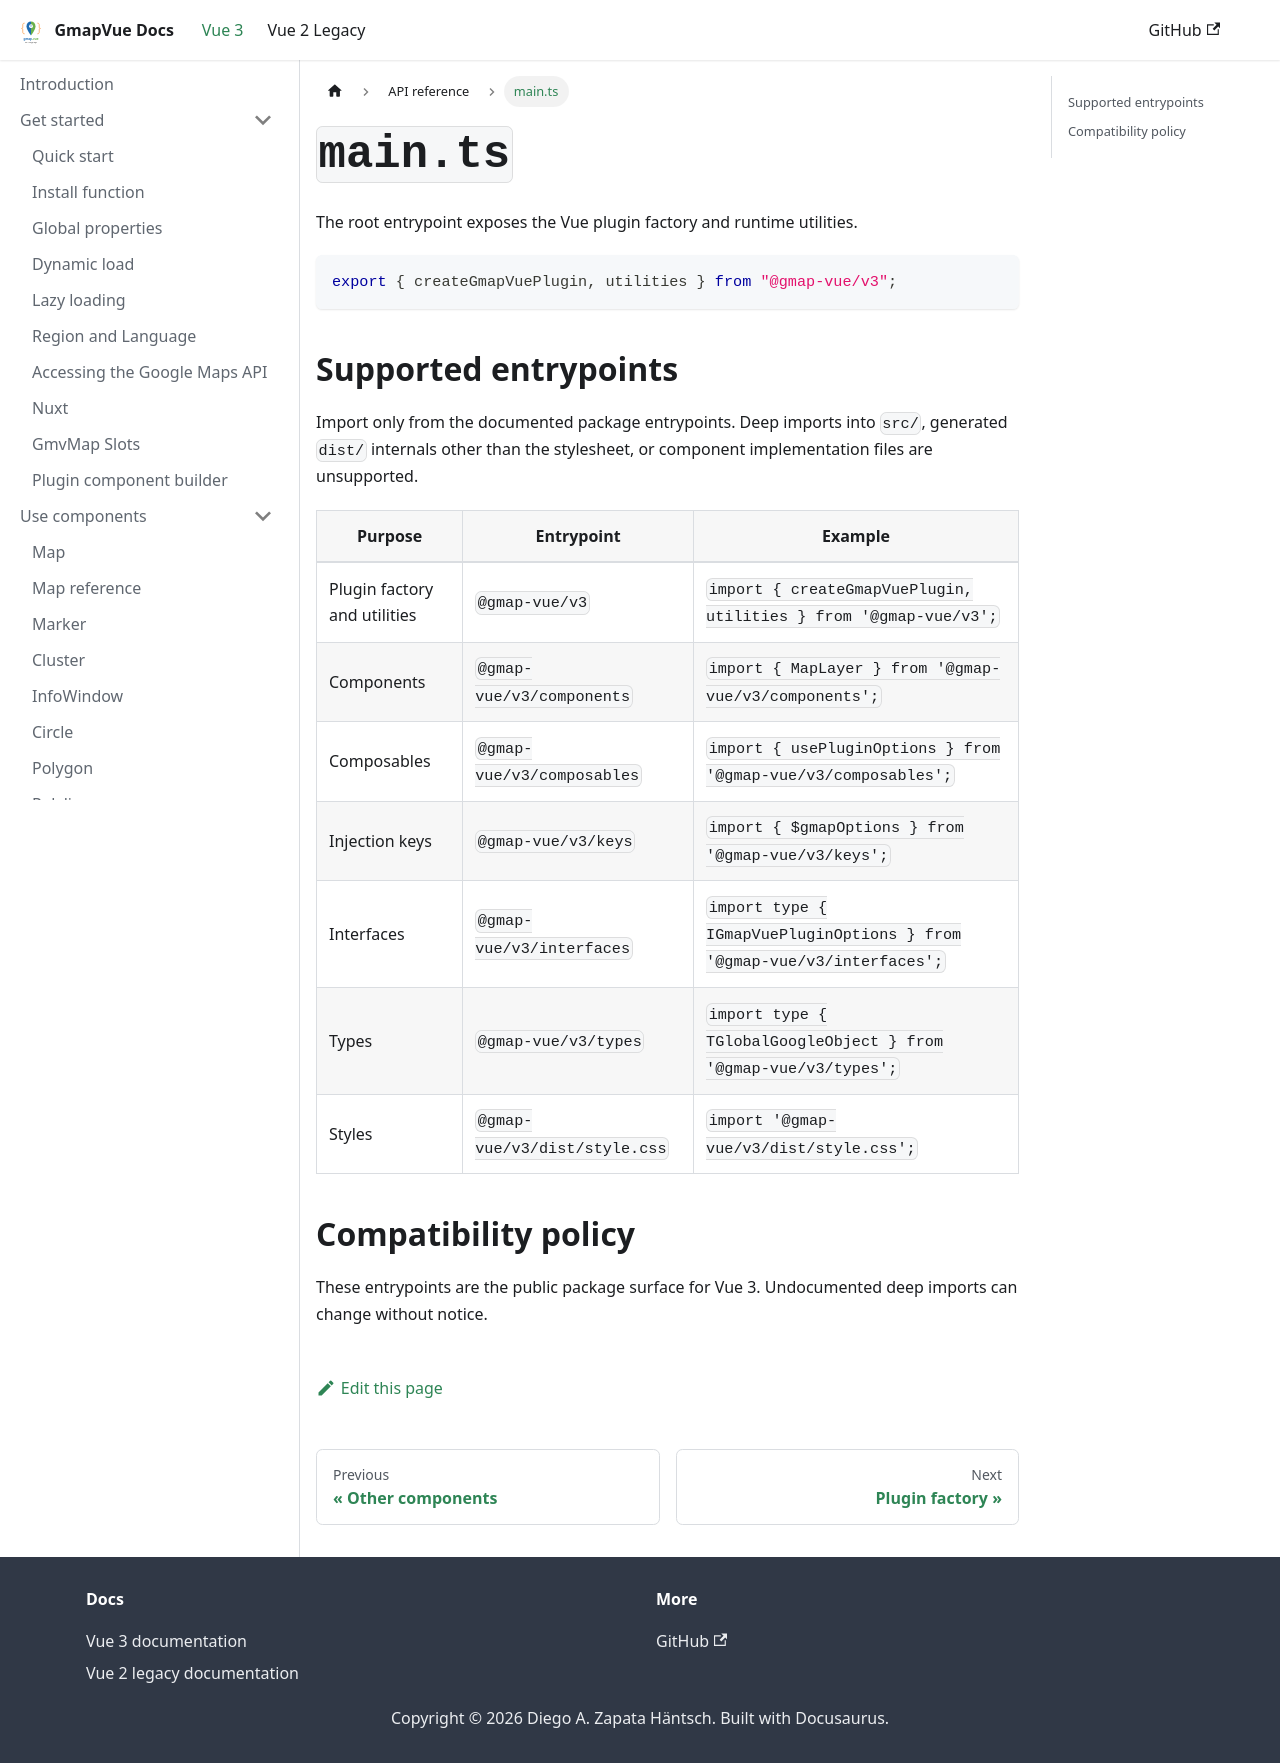

repository: diegoazh/gmap-vue · page: docs/vue-3-version/api/index.html · generator: docusaurus

---
id: main.ts
sidebar_position: 1
sidebar_label: main.ts
---

# `main.ts`

The root entrypoint exposes the Vue plugin factory and runtime utilities.

```ts
export { createGmapVuePlugin, utilities } from "@gmap-vue/v3";
```

## Supported entrypoints

Import only from the documented package entrypoints. Deep imports into `src/`, generated `dist/` internals other than the stylesheet, or component implementation files are unsupported.

| Purpose                      | Entrypoint                    | Example                                                                 |
| ---------------------------- | ----------------------------- | ----------------------------------------------------------------------- |
| Plugin factory and utilities | `@gmap-vue/v3`                | `import { createGmapVuePlugin, utilities } from '@gmap-vue/v3';`        |
| Components                   | `@gmap-vue/v3/components`     | `import { MapLayer } from '@gmap-vue/v3/components';`                   |
| Composables                  | `@gmap-vue/v3/composables`    | `import { usePluginOptions } from '@gmap-vue/v3/composables';`          |
| Injection keys               | `@gmap-vue/v3/keys`           | `import { $gmapOptions } from '@gmap-vue/v3/keys';`                     |
| Interfaces                   | `@gmap-vue/v3/interfaces`     | `import type { IGmapVuePluginOptions } from '@gmap-vue/v3/interfaces';` |
| Types                        | `@gmap-vue/v3/types`          | `import type { TGlobalGoogleObject } from '@gmap-vue/v3/types';`        |
| Styles                       | `@gmap-vue/v3/dist/style.css` | `import '@gmap-vue/v3/dist/style.css';`                                 |

## Compatibility policy

These entrypoints are the public package surface for Vue 3. Undocumented deep imports can change without notice.
